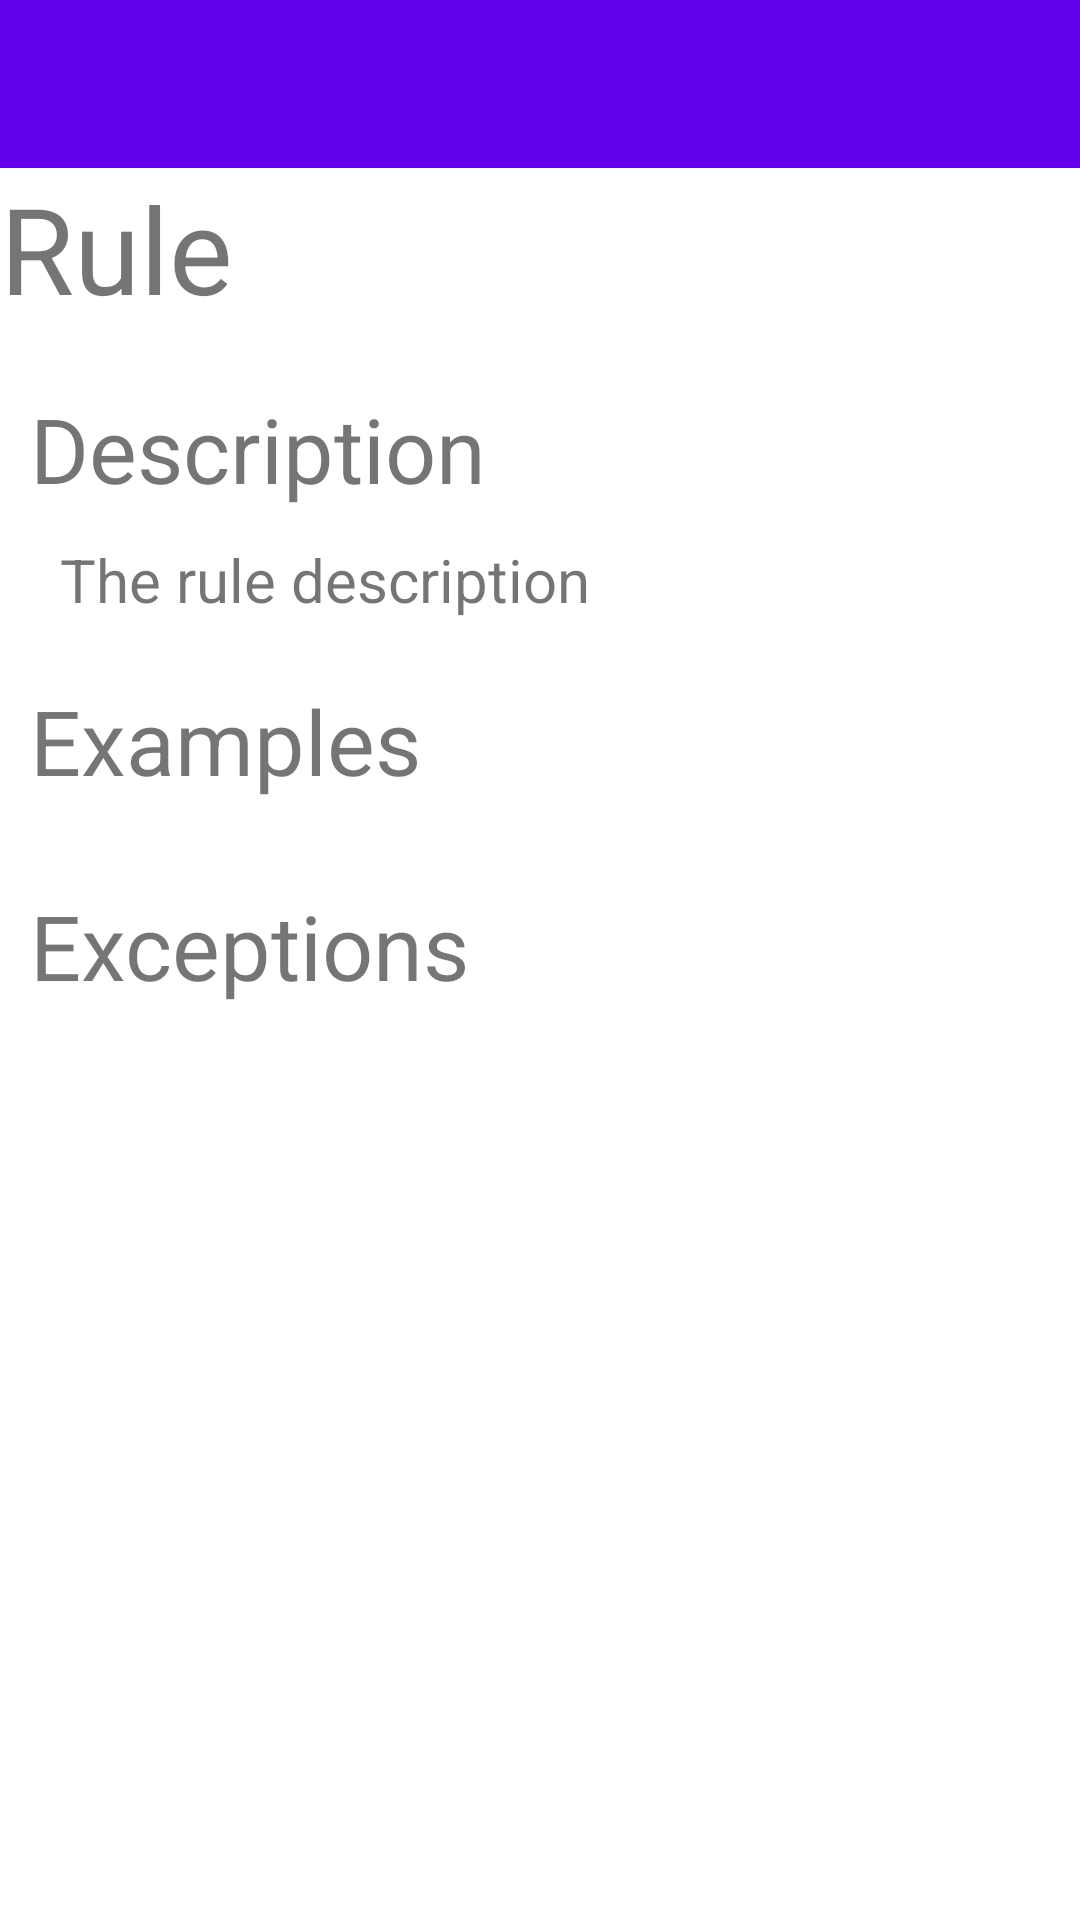

Layout XML and referenced resources for this Android screen:
<!-- AndroidManifest.xml: activity theme Theme.LearnP.NoActionBar -->
<!-- res/layout/activity_rule.xml -->
<?xml version="1.0" encoding="utf-8"?>
<androidx.coordinatorlayout.widget.CoordinatorLayout xmlns:android="http://schemas.android.com/apk/res/android"
    xmlns:app="http://schemas.android.com/apk/res-auto"
    xmlns:tools="http://schemas.android.com/tools"
    android:layout_width="match_parent"
    android:layout_height="match_parent"
    tools:context=".RuleActivity">

    <RelativeLayout
        android:id="@+id/relative_layout"
        android:layout_width="match_parent"
        android:layout_height="match_parent"
        tools:layout_editor_absoluteX="0dp"
        tools:layout_editor_absoluteY="0dp"
        android:layout_centerInParent="true">

        <androidx.appcompat.widget.Toolbar
            android:id="@+id/toolbar"
            android:layout_width="match_parent"
            android:layout_height="wrap_content"
            android:theme="@style/Theme.LearnP.AppBarOverlay"
            android:background="@color/purple_500"
            >

        </androidx.appcompat.widget.Toolbar>

        <TextView
            android:id="@+id/title_rule"
            android:layout_width="wrap_content"
            android:layout_height="wrap_content"
            android:text="@string/rule_title"
            android:textSize="40sp"
            android:layout_below="@id/toolbar"
            />

        <LinearLayout
            android:id="@+id/description_block"
            android:layout_width="match_parent"
            android:layout_height="wrap_content"
            android:layout_below="@id/title_rule"
            android:orientation="vertical"
            android:layout_marginTop="20sp">



            <TextView
                android:id="@+id/rule_description_title"
                android:layout_width="match_parent"
                android:layout_height="wrap_content"
                android:text="@string/rule_description_title"
                android:textSize="30sp"
                app:layout_constraintTop_toBottomOf="@id/word"
                android:layout_marginHorizontal="10sp"/>


            <TextView
                android:id="@+id/rule_description"
                android:layout_width="match_parent"
                android:layout_height="wrap_content"
                android:text="The rule description"
                android:layout_marginTop="10sp"
                android:textSize="20sp"
                android:layout_marginStart="20sp"
                />

        </LinearLayout>


        <androidx.constraintlayout.widget.ConstraintLayout
            android:id="@+id/examples_block"
            android:layout_width="match_parent"
            android:layout_height="wrap_content"
            android:layout_below="@id/description_block"
            android:layout_marginTop="20sp"
            android:orientation="vertical">


            <TextView
                android:id="@+id/title_examples"
                android:layout_width="0dp"
                android:layout_height="wrap_content"
                android:text="Examples"
                android:textSize="30sp"
                app:layout_constraintEnd_toEndOf="parent"
                app:layout_constraintStart_toStartOf="parent"
                app:layout_constraintTop_toTopOf="parent"
                android:layout_marginHorizontal="10sp"
                />

            <androidx.recyclerview.widget.RecyclerView
                android:id="@+id/examples"
                android:layout_width="match_parent"
                android:layout_height="wrap_content"
                android:layout_below="@+id/title_examples"
                android:layout_marginHorizontal="10dp"

                app:layout_constraintHeight_max="200sp"
                android:layout_marginStart="20sp"
                android:layout_marginTop="8dp"
                android:maxHeight="10sp"
                android:scrollbars="vertical"
                app:layout_constraintBottom_toBottomOf="parent"
                app:layout_constraintStart_toStartOf="parent"
                app:layout_constraintTop_toBottomOf="@+id/title_examples"
                app:layout_constraintVertical_bias="0.0" />

            <TextView
                android:id="@+id/text_no_examples"
                android:layout_width="match_parent"
                android:layout_height="wrap_content"
                android:visibility="gone"
                android:text="@string/text_no_examples"
                android:textSize="20sp"
                app:layout_constraintBottom_toBottomOf="parent"
                app:layout_constraintStart_toStartOf="parent"
                app:layout_constraintTop_toBottomOf="@+id/title_examples"
                app:layout_constraintVertical_bias="0.0"
                android:layout_marginHorizontal="20sp"/>
            <TextView
                android:id="@+id/text_connection_failed_examples"
                android:layout_width="match_parent"
                android:layout_height="wrap_content"
                android:visibility="gone"
                android:text="@string/text_connection_failed"
                android:textSize="20sp"
                app:layout_constraintBottom_toBottomOf="parent"
                app:layout_constraintStart_toStartOf="parent"
                app:layout_constraintTop_toBottomOf="@+id/title_examples"
                app:layout_constraintVertical_bias="0.0"
                android:layout_marginHorizontal="20sp"/>
            />
        </androidx.constraintlayout.widget.ConstraintLayout>

        <LinearLayout
            android:id="@+id/exceptions_block"
            android:layout_width="match_parent"
            android:layout_height="wrap_content"
            android:layout_below="@id/examples_block"
            android:orientation="vertical"
            android:layout_marginTop="20sp"
            android:layout_marginHorizontal="10sp">


            <TextView
                android:id="@+id/title_exceptions"
                android:layout_width="wrap_content"
                android:layout_height="wrap_content"
                android:text="@string/exceptions_title"
                android:textSize="30sp"
                 />

            <androidx.recyclerview.widget.RecyclerView
                android:id="@+id/exceptions"
                android:layout_width="match_parent"
                android:layout_height="wrap_content"
                android:layout_marginHorizontal="10dp"
                app:layout_constraintBottom_toBottomOf="parent"
                app:layout_constraintStart_toStartOf="parent"
                android:scrollbars="vertical"/>
            <TextView
                android:id="@+id/text_no_exceptions"
                android:layout_width="match_parent"
                android:layout_height="wrap_content"
                android:visibility="gone"
                android:text="@string/text_no_exceptions"
                android:textSize="20sp"
                android:layout_marginHorizontal="10sp"/>
            <TextView
                android:id="@+id/text_connection_failed_exceptions"
                android:layout_width="match_parent"
                android:layout_height="wrap_content"
                android:visibility="gone"
                android:text="@string/text_connection_failed"
                android:textSize="20sp"
                android:layout_marginHorizontal="10sp"/>
        </LinearLayout>


    </RelativeLayout>

</androidx.coordinatorlayout.widget.CoordinatorLayout>
<!-- resources referenced by this layout -->
<resources>
  <color name="purple_500">#FF6200EE</color>
  <string name="exceptions_title">Exceptions</string>
  <string name="rule_description_title">Description</string>
  <string name="rule_title">Rule</string>
  <string name="text_connection_failed">We can\'t connect to the server. Check your internet connection or try again later.</string>
  <string name="text_no_examples">Sorry, we don\'t have any example for this rule yet.</string>
  <string name="text_no_exceptions">There are no exceptions for this rule or we don\'t have them yet.</string>
  <style name="Theme.LearnP.AppBarOverlay" parent="ThemeOverlay.AppCompat.Dark.ActionBar" />
  <style name="Theme.LearnP.NoActionBar">
          <item name="windowActionBar">false</item>
          <item name="windowNoTitle">true</item>
      </style>
</resources>
